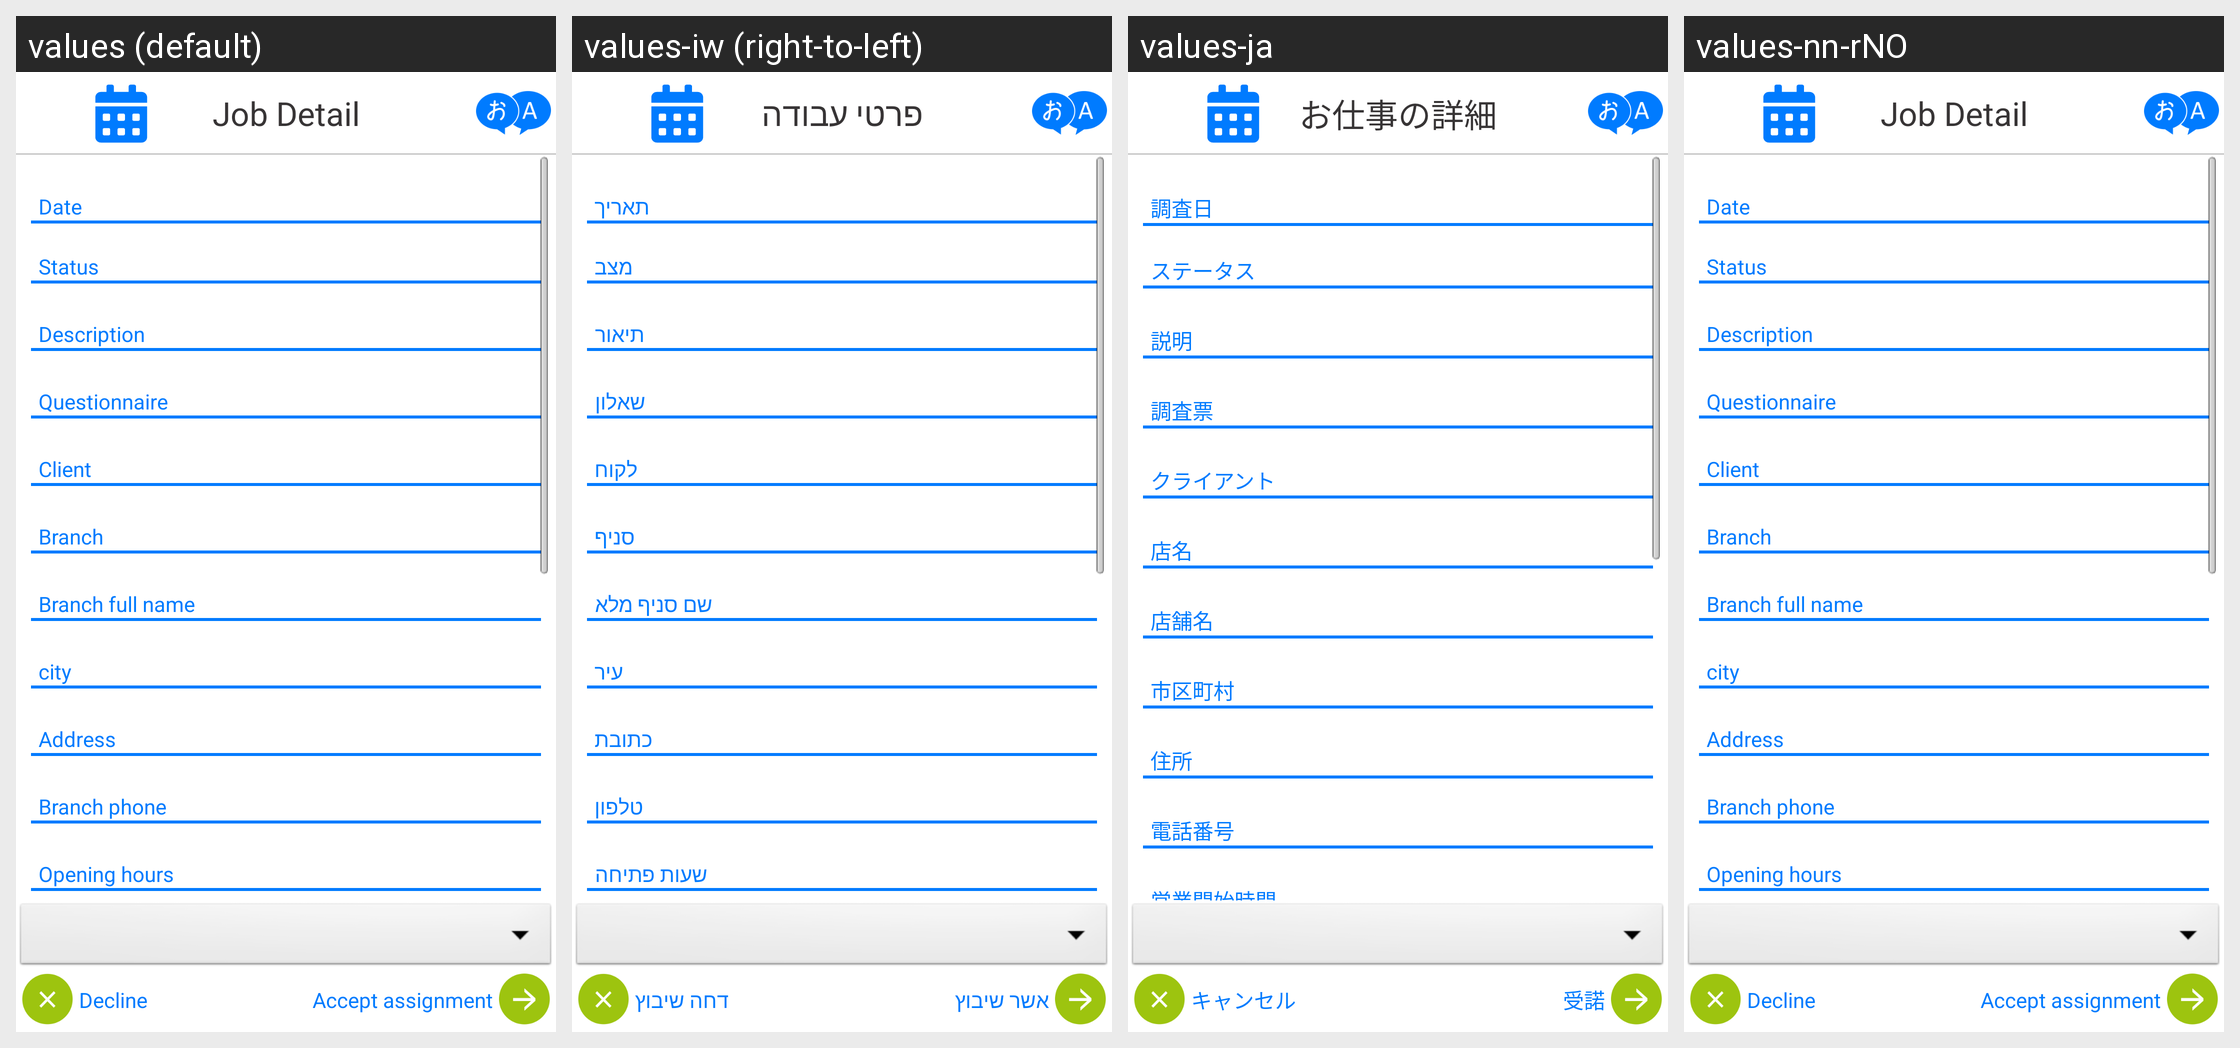

The same Android screen rendered under several of its app's locales, left to right. List the strings drawn on it with the default value and each locale's translation.
Android screen res/layout/job_detail_hi.xml rendered under 4 locales, left to right: values (default), values-iw (right-to-left), values-ja, values-nn-rNO. Device: Nexus 5 (rendered at 1080×1920; each locale shown at half size, 540×960, under a caption strip naming it); theme android:Theme.NoTitleBar.
Other locales in the repository, not shown: values-bg, values-cs, values-fr, values-ga, values-hi, values-it, values-km, values-nb-rNO, values-pt, values-ro, values-ru, values-sp, values-sv, values-tr, values-zh.
Strings drawn on this screen, with the default value and each locale's value (text and hints the layout hard-codes, and strings that could not be matched under every locale, appear in the picture but are not listed):

jd_heder_text
  values: Job Detail
  values-iw: פרטי עבודה
  values-ja: お仕事の詳細
  values-nn-rNO: Job Detail

jd_reject_btn_text
  values: Decline
  values-iw: דחה שיבוץ
  values-ja: キャンセル
  values-nn-rNO: Decline

jd_accept_btn_text
  values: Accept assignment
  values-iw: אשר שיבוץ
  values-ja: 受諾
  values-nn-rNO: Accept assignment

jd_branchfname
  values: Branch full name
  values-iw: שם סניף מלא
  values-ja: 店舗名
  values-nn-rNO: Branch full name

jd_date
  values: Date
  values-iw: תאריך
  values-ja: 調査日
  values-nn-rNO: Date

jd_status
  values: Status
  values-iw: מצב
  values-ja: ステータス
  values-nn-rNO: Status

jd_description
  values: Description
  values-iw: תיאור
  values-ja: 説明
  values-nn-rNO: Description

jd_setname
  values: Questionnaire
  values-iw: שאלון
  values-ja: 調査票
  values-nn-rNO: Questionnaire

jd_clientname
  values: Client
  values-iw: לקוח
  values-ja: クライアント
  values-nn-rNO: Client

jd_branchname
  values: Branch
  values-iw: סניף
  values-ja: 店名
  values-nn-rNO: Branch

jd_cityname
  values: city
  values-iw: עיר
  values-ja: 市区町村
  values-nn-rNO: city

jd_address
  values: Address
  values-iw: כתובת
  values-ja: 住所
  values-nn-rNO: Address

jd_branchpno
  values: Branch phone
  values-iw: טלפון
  values-ja: 電話番号
  values-nn-rNO: Branch phone

jd_openinghours
  values: Opening hours
  values-iw: שעות פתיחה
  values-ja: 営業開始時間
  values-nn-rNO: Opening hours
